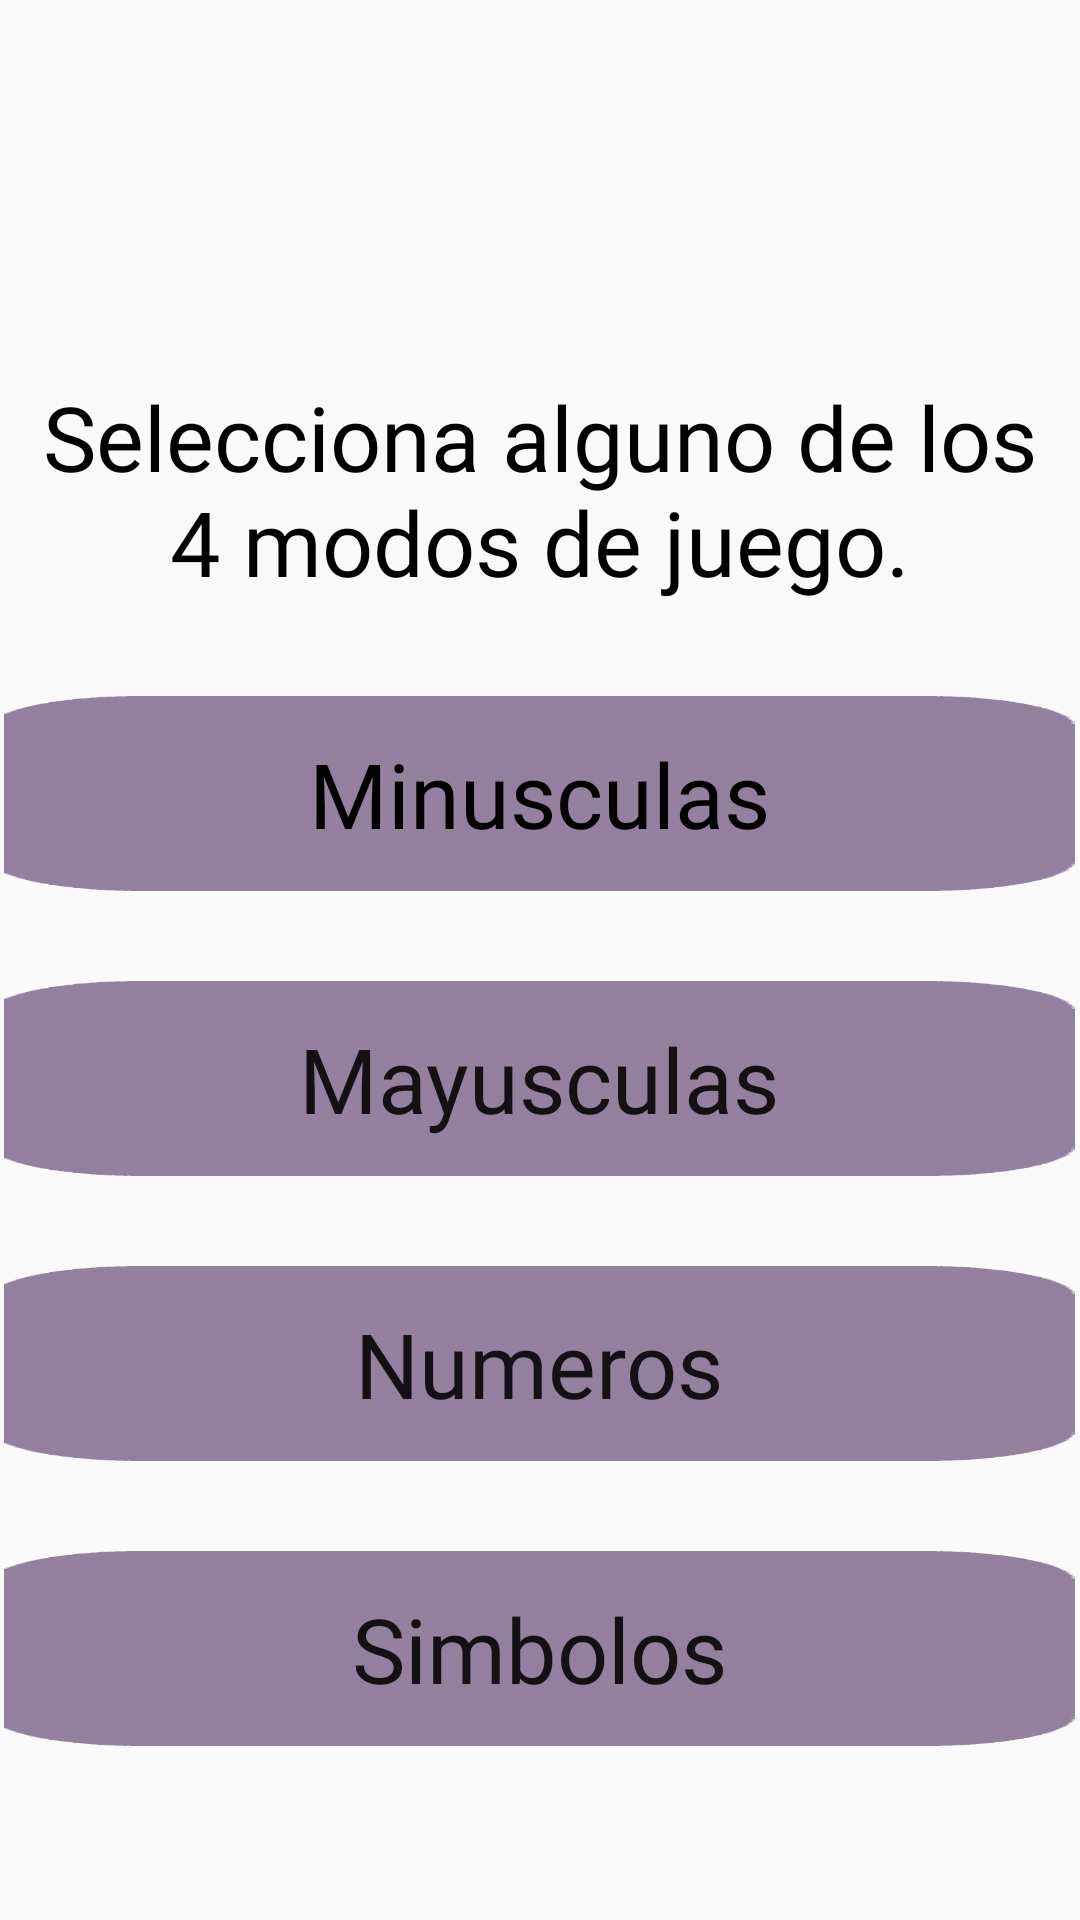

Android layout source for this screen:
<!-- AndroidManifest.xml: application theme AppTheme -->
<!-- res/layout/activity_menu_memorama.xml -->
<?xml version="1.0" encoding="utf-8"?>
<LinearLayout xmlns:android="http://schemas.android.com/apk/res/android"
    xmlns:app="http://schemas.android.com/apk/res-auto"
    xmlns:tools="http://schemas.android.com/tools"
    android:layout_width="match_parent"
    android:layout_height="match_parent"
    android:gravity="center"
    android:orientation="vertical"
    android:background="@drawable/juego1"
    tools:context=".MenuMemorama">


    <androidx.constraintlayout.widget.ConstraintLayout
    android:layout_width="match_parent"
    android:layout_height="match_parent">
        <androidx.constraintlayout.widget.ConstraintLayout
            android:id="@+id/datosdf"
            android:layout_width="match_parent"
            android:layout_height="70dp"
            android:layout_marginTop="24dp"
            android:gravity="center"
            android:orientation="horizontal"
            app:layout_constraintHorizontal_bias="0.0"
            app:layout_constraintTop_toTopOf="parent"
            app:lottie_renderMode="automatic"
            tools:ignore="MissingConstraints">

            <LinearLayout
                android:layout_width="wrap_content"
                android:layout_height="match_parent"
                app:layout_constraintBottom_toBottomOf="parent"
                app:layout_constraintTop_toTopOf="parent"
                tools:layout_editor_absoluteX="-30dp">

                <Button
                    android:id="@+id/OpcionesMenu2"
                    android:layout_width="70sp"
                    android:layout_height="match_parent"
                    android:background="@drawable/opcion"
                    android:text="Opciones"
                    android:textColor="@color/transparent"/>
            </LinearLayout>


        </androidx.constraintlayout.widget.ConstraintLayout>

        <TextView
            android:layout_width="wrap_content"
            android:layout_height="wrap_content"
            android:fontFamily="@font/gentium_book_basic_bold"
            android:padding="10dp"
            android:text="Selecciona alguno de los 4 modos de juego."
            android:textAlignment="center"
            android:textColor="#000"
            android:textSize="30dp"
            app:layout_constraintBottom_toTopOf="@+id/linearLayout3"
            app:layout_constraintEnd_toEndOf="parent"
            app:layout_constraintStart_toStartOf="parent"
            app:layout_constraintTop_toBottomOf="@+id/datosdf" />

    <LinearLayout
        android:id="@+id/linearLayout3"
        android:layout_width="match_parent"
        android:layout_height="wrap_content"
        android:layout_gravity="center"
        android:gravity="center"
        android:layout_marginBottom="28dp"
        android:orientation="vertical"
        app:layout_constraintBottom_toBottomOf="parent"
        app:layout_constraintEnd_toEndOf="parent"
        app:layout_constraintStart_toStartOf="parent">

        <Button
            android:id="@+id/memo1"
            android:layout_width="wrap_content"
            android:layout_height="65dp"
            android:background="@drawable/barra1"
            android:contentDescription="Minusculas"
            android:fontFamily="@font/gentium_book_basic_bold"
            android:text="Minusculas"
            android:textAllCaps="false"
            android:textColor="@color/negro"
            android:textSize="30dp" />

        <Space
            android:layout_width="10sp"
            android:layout_height="30dp" />

        <Button
            android:id="@+id/memo2"
            android:layout_width="wrap_content"
            android:layout_height="65dp"
            android:background="@drawable/barra1"
            android:contentDescription="Mayusculas"
            android:fontFamily="@font/gentium_book_basic_bold"
            android:text="Mayusculas"
            android:textAllCaps="false"
            android:textSize="30dp" />

        <Space
            android:layout_width="10sp"
            android:layout_height="30dp" />

        <Button
            android:id="@+id/memo3"
            android:layout_width="wrap_content"
            android:layout_height="65dp"
            android:background="@drawable/barra1"
            android:contentDescription="Numeros"
            android:fontFamily="@font/gentium_book_basic_bold"
            android:text="Numeros"
            android:textAllCaps="false"
            android:textSize="30dp" />

        <Space
            android:layout_width="10sp"
            android:layout_height="30dp" />

        <Button
            android:id="@+id/memo4"
            android:layout_width="wrap_content"
            android:layout_height="65dp"
            android:background="@drawable/barra1"
            android:contentDescription="Simbolos"
            android:fontFamily="@font/gentium_book_basic_bold"
            android:text="Simbolos"
            android:textAllCaps="false"
            android:textSize="30dp" />
        <Space
            android:layout_width="10sp"
            android:layout_height="30dp" />
    </LinearLayout>
</androidx.constraintlayout.widget.ConstraintLayout>

</LinearLayout>
<!-- resources referenced by this layout -->
<resources>
  <color name="negro">#FF000000</color>
  <color name="transparent">#00FFFFFF</color>
  <!-- drawable barra1: png bitmap (drawable, 524 bytes) -->
  <style name="AppTheme" parent="Theme.AppCompat.Light.NoActionBar">
          <item name="colorPrimary">@color/colorPrimary</item>
          <item name="colorPrimaryDark">@color/colorPrimaryDark</item>
          <item name="colorAccent">@color/colorAccent</item>
          <item name="android:forceDarkAllowed" tools:ignore="NewApi">false</item>
          <item name="android:windowTranslucentStatus" tools:ignore="NewApi">true</item>
          <item name="android:navigationBarColor" tools:ignore="NewApi">@color/navegaa</item>
      </style>
  <color name="colorPrimary">#B7AC6AE0</color>
  <color name="colorPrimaryDark">#7E3700B3</color>
  <color name="colorAccent">#6C0404</color>
  <color name="navegaa">#AB5C457D</color>
</resources>
